Run: headless pygame with SDL's dummy video driver; simulated clock (each Clock.tick advances the game by its frame time, no real sleeping); random seed 0; keys injected as events and as key.get_pressed() state; no mouse input.
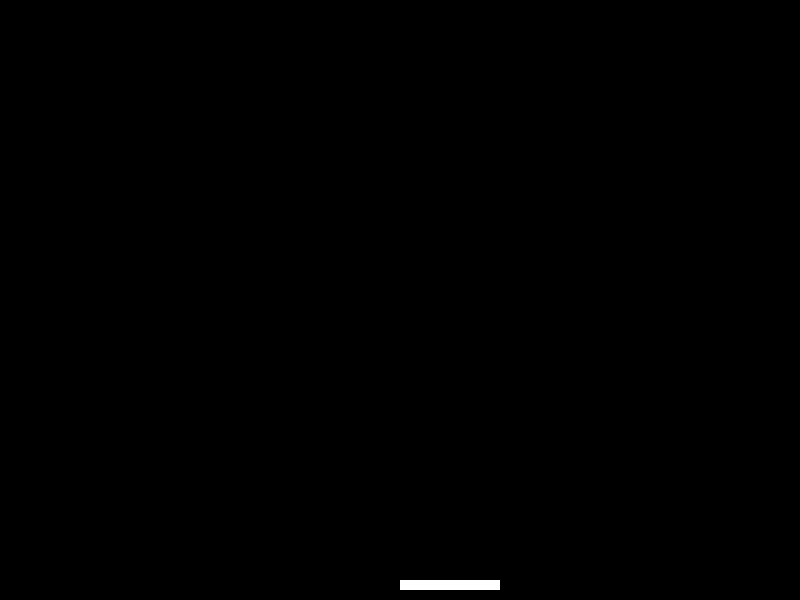
Frame 1 of 4 · flips 1–60 · no input
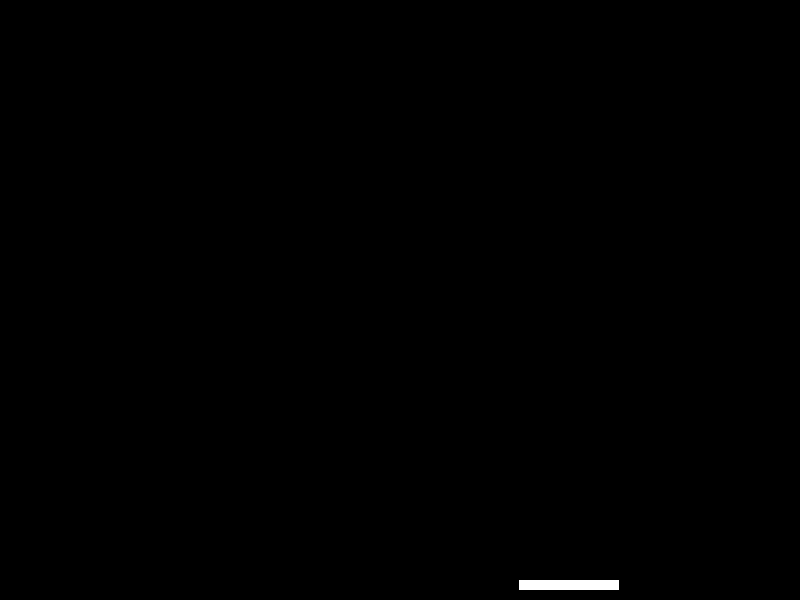
Frame 2 of 4 · flips 61–180 · tapped SPACE, RETURN · held RIGHT (→), D
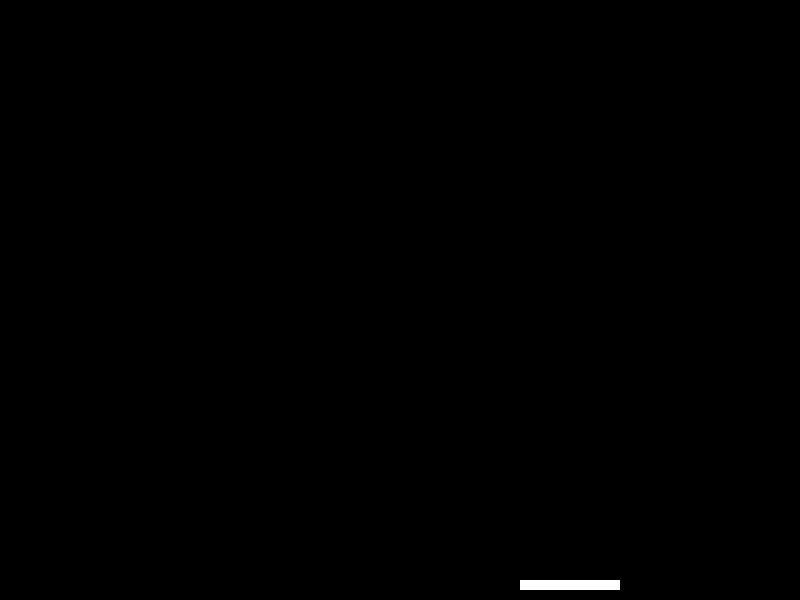
Frame 3 of 4 · flips 181–300 · held DOWN (↓), S
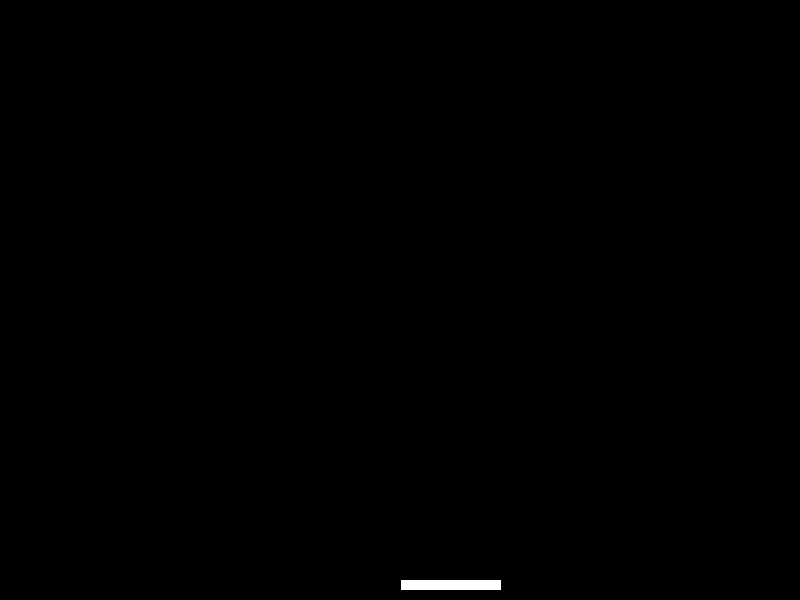
Frame 4 of 4 · flips 301–420 · held LEFT (←), A, UP (↑), W

The pygame program that drew these frames:

#Modulos
import pygame
from pygame.locals import *

pygame.init()

#---------------------------------
# VARIABLES
white = (255, 255, 255)
screen = pygame.display.set_mode((800, 600)) # Crear la pantallA
onOff = True # Variables para el bucle

# Crear la posición inicial de la barra
barra_x = 400  # Posición inicial en X
barra_y = 580  # Posición Y fija
barra_width = 100
barra_height = 10
velocidad = 1  # Velocidad de movimiento de la barra



# Bucle principal
while onOff:
    screen.fill((0, 0, 0))  # Fondo negro

    # Dibujar la barra en la pantalla
    barra = pygame.draw.rect(screen, white, (barra_x, barra_y, barra_width, barra_height))

    # Procesar los eventos
    for event in pygame.event.get():
        # Salir del juego si se presiona la X de la ventana
        if event.type == pygame.QUIT:
            onOff = False

    # Detectar teclas presionadas
    keys = pygame.key.get_pressed()  # Detecta las teclas que están siendo presionadas

    # Mover la barra con las teclas izquierda y derecha
    if keys[K_LEFT] and barra_x > 0:  # Mover hacia la izquierda
        barra_x -= velocidad
    if keys[K_RIGHT] and barra_x < 800 - barra_width:  # Mover hacia la derecha
        barra_x += velocidad

    # Actualizar la pantalla
    pygame.display.flip()

# Cerrar Pygame
pygame.quit()
